Image classification data set "data" (fletcherd3/Antarctic-Snowstorm-Classification on GitHub). Class labels (2): clear, storm.

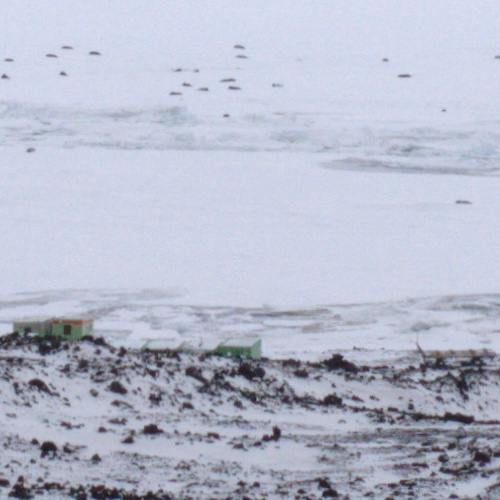
Label: clear

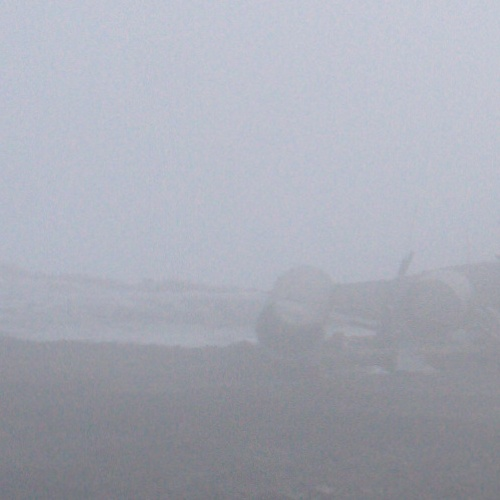
Label: storm

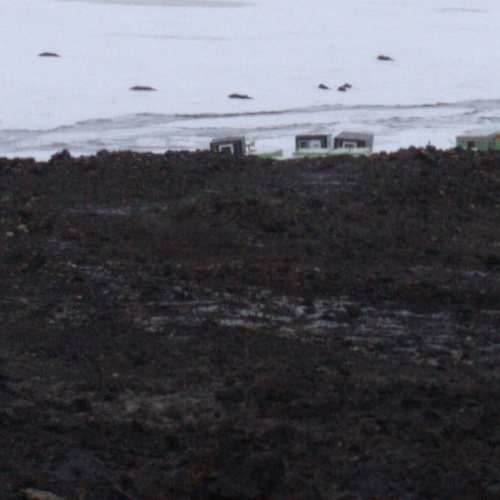
Label: clear

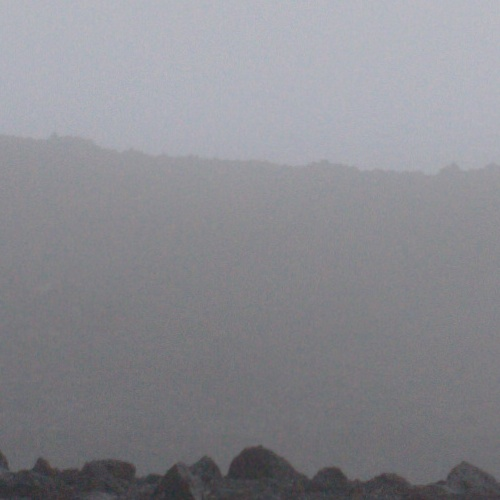
Label: storm

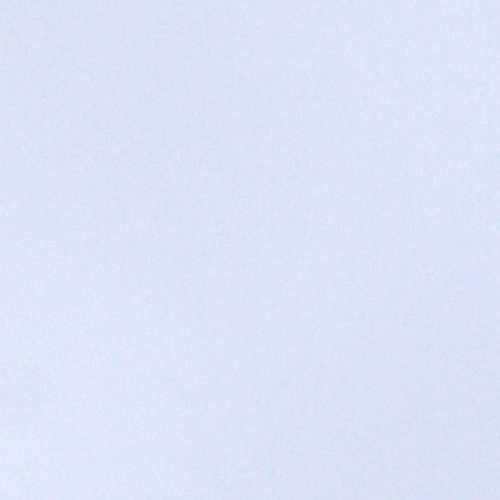
Label: storm

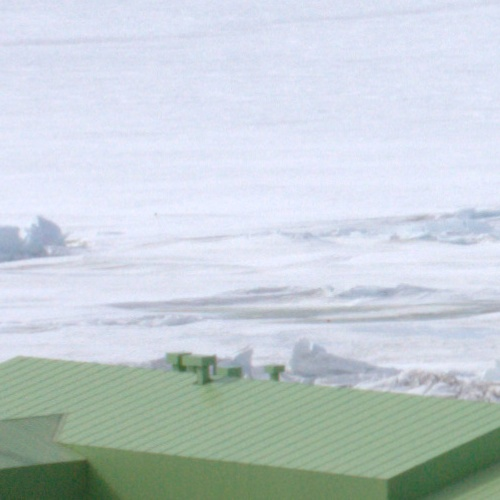
Label: clear
